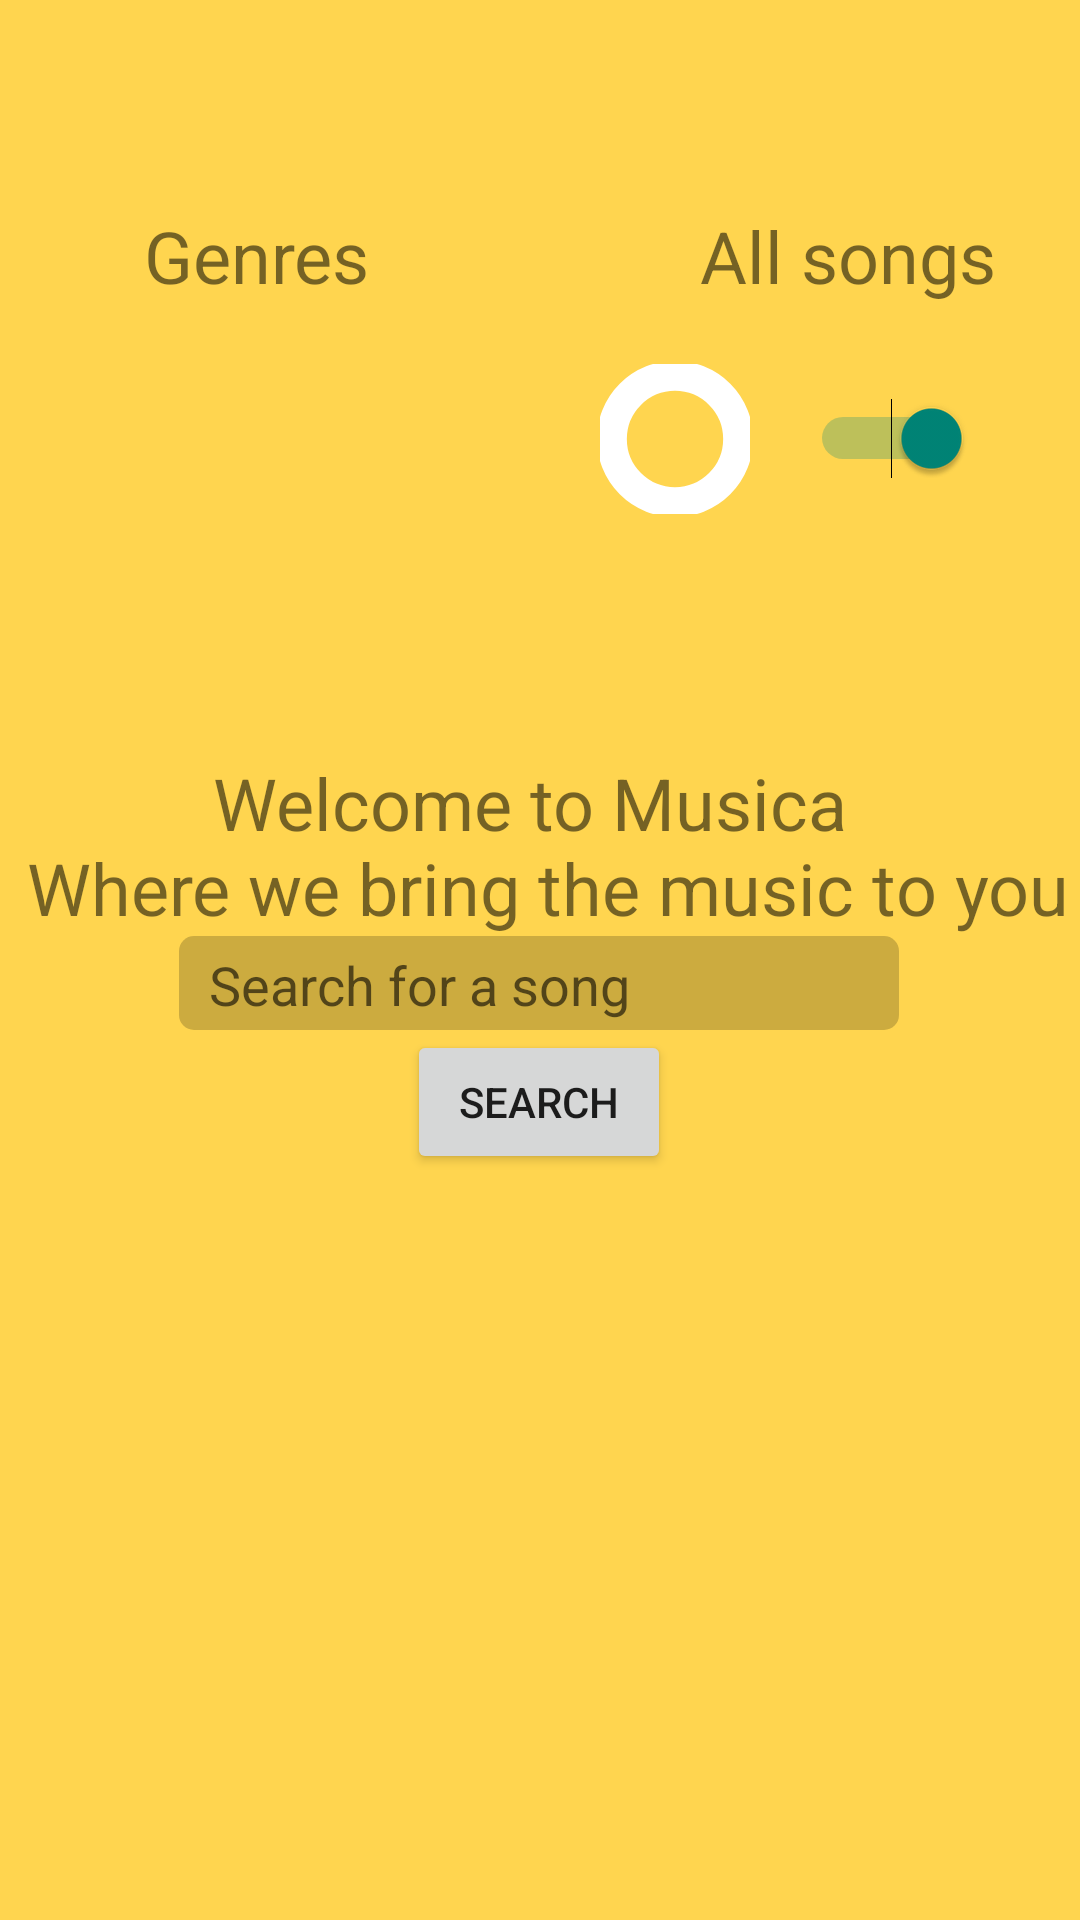

Reconstruct the res/layout file that produces this screen, plus the resources it refers to.
<!-- AndroidManifest.xml: application theme NoActionBar -->
<!-- res/layout/activity_main.xml -->
<?xml version="1.0" encoding="utf-8"?>
<androidx.constraintlayout.widget.ConstraintLayout xmlns:android="http://schemas.android.com/apk/res/android"
    xmlns:app="http://schemas.android.com/apk/res-auto"
    xmlns:tools="http://schemas.android.com/tools"
    android:layout_width="match_parent"
    android:layout_height="match_parent"
    android:background="@color/myOrange"
    tools:context=".ui.MainActivity">

<LinearLayout
    android:layout_width="match_parent"
    android:layout_height="match_parent"
    android:orientation="vertical"
    >

    <LinearLayout
        android:layout_width="wrap_content"
        android:layout_height="wrap_content"
        android:orientation="horizontal"
        android:layout_gravity="center_horizontal"
        >
        <LinearLayout
            android:layout_width="wrap_content"
            android:layout_height="wrap_content"
            android:orientation="vertical"
            android:gravity="left"
            android:id="@+id/categories"
            android:paddingRight="70dp"
            android:paddingLeft="20dp"
            android:layout_margin="20dp"

            >

            <ImageView
                android:id="@+id/imageView"
                android:layout_width="74dp"
                android:layout_height="49dp"
                android:contentDescription="@string/desc1"
                app:srcCompat="@drawable/categories"
                tools:layout_editor_absoluteX="16dp"
                tools:layout_editor_absoluteY="30dp" />
            <TextView
                android:layout_width="wrap_content"
                android:layout_height="wrap_content"
                android:textSize="24sp"
                android:text="@string/categories_text"
                />
        </LinearLayout>

        <LinearLayout
            android:layout_width="wrap_content"
            android:layout_height="wrap_content"
            android:orientation="vertical"
            android:gravity="right"
            android:id="@+id/songs"
            android:layout_margin="20dp"
            >

            <ImageView
                android:id="@+id/imageView2"
                android:layout_width="74dp"
                android:layout_height="49dp"
                android:contentDescription="@string/desc2"
                app:srcCompat="@drawable/songs"
                tools:layout_editor_absoluteX="291dp"
                tools:layout_editor_absoluteY="30dp" />
            <TextView
                android:layout_width="wrap_content"
                android:layout_height="wrap_content"
                android:textSize="24sp"
                android:text="@string/songs_text"
                />
        </LinearLayout>
    </LinearLayout>

    <LinearLayout
        android:layout_width="wrap_content"
        android:layout_height="wrap_content"
        android:orientation="horizontal"
        >
        <ImageView
            android:layout_width="50dp"
            android:layout_height="50dp"
            android:id="@+id/user_image"
            android:background="@drawable/circle"
            android:layout_marginRight="20dp"
            android:layout_marginLeft="200dp"
            />
        <Switch
            android:id="@+id/LogOut"
            android:layout_width="wrap_content"
            android:layout_height="wrap_content"
            android:layout_gravity="center_vertical"
            android:checked="true" />

    </LinearLayout>


    <LinearLayout
        android:layout_width="wrap_content"
        android:layout_height="wrap_content"
        android:orientation="vertical"
        android:layout_gravity="center"
        android:layout_marginTop="80dp"
        android:gravity="center_vertical"
        >
        <TextView
            android:layout_width="wrap_content"
            android:layout_height="wrap_content"
            android:text="@string/welcome_message"
            android:textSize="24sp"
            android:id="@+id/tag_phrase"
            android:gravity="center"
            />
        <EditText
            android:layout_width="240dp"
            android:layout_gravity="center_horizontal"
            android:background="@drawable/input_style"
            android:textColor="@color/plainWhite"
            android:hint="Search for a song"
            android:id="@+id/song_input"
            android:paddingLeft="10dp"
            android:paddingTop="4dp"
            android:paddingBottom="3dp"
            android:layout_height="wrap_content"
            android:drawableStart="@drawable/ic_search_icon"
            android:drawableLeft="@drawable/ic_search_icon"
            />
        <Button
            android:layout_width="wrap_content"
            android:layout_height="wrap_content"
            android:text="Search"
            android:layout_gravity="center_horizontal"
            android:id="@+id/search_button"
            />

        <ImageView
            android:id="@+id/imageView3"
            android:layout_width="201dp"
            android:layout_height="189dp"
            android:layout_gravity="center"
            android:layout_marginTop="19dp"
            app:srcCompat="@drawable/appicon" />
    </LinearLayout>


</LinearLayout>

</androidx.constraintlayout.widget.ConstraintLayout>
<!-- resources referenced by this layout -->
<resources>
  <color name="myOrange">#ffd54f</color>
  <color name="plainWhite">#ffffff</color>
  <!-- drawable circle (drawable) -->
  <?xml version="1.0" encoding="utf-8"?>
  <shape xmlns:android="http://schemas.android.com/apk/res/android"
      android:innerRadius="0dp"
      android:shape="ring"
      android:thicknessRatio="1.9"
      android:useLevel="false"
      >
      <solid
          android:color="@android:color/transparent"
          ></solid>
      <stroke
          android:color="@android:color/white"
          android:width="10dp"
          ></stroke>
  
  </shape>
  <!-- drawable input_style (drawable) -->
  <?xml version="1.0" encoding="utf-8"?>
  <shape xmlns:android="http://schemas.android.com/apk/res/android"
      android:shape="rectangle"
      >
  <corners
      android:radius="5dp"></corners>
      <solid
          android:color="#33000000"
  
          ></solid>
  </shape>
  <string name="categories_text">Genres</string>
  <string name="desc1">Categories Image</string>
  <string name="desc2">Songs image</string>
  <string name="songs_text">All songs</string>
  <string name="welcome_message">Welcome to Musica \n Where we bring the music to you</string>
  <style name="NoActionBar" parent="Theme.AppCompat.Light.NoActionBar" />
</resources>
